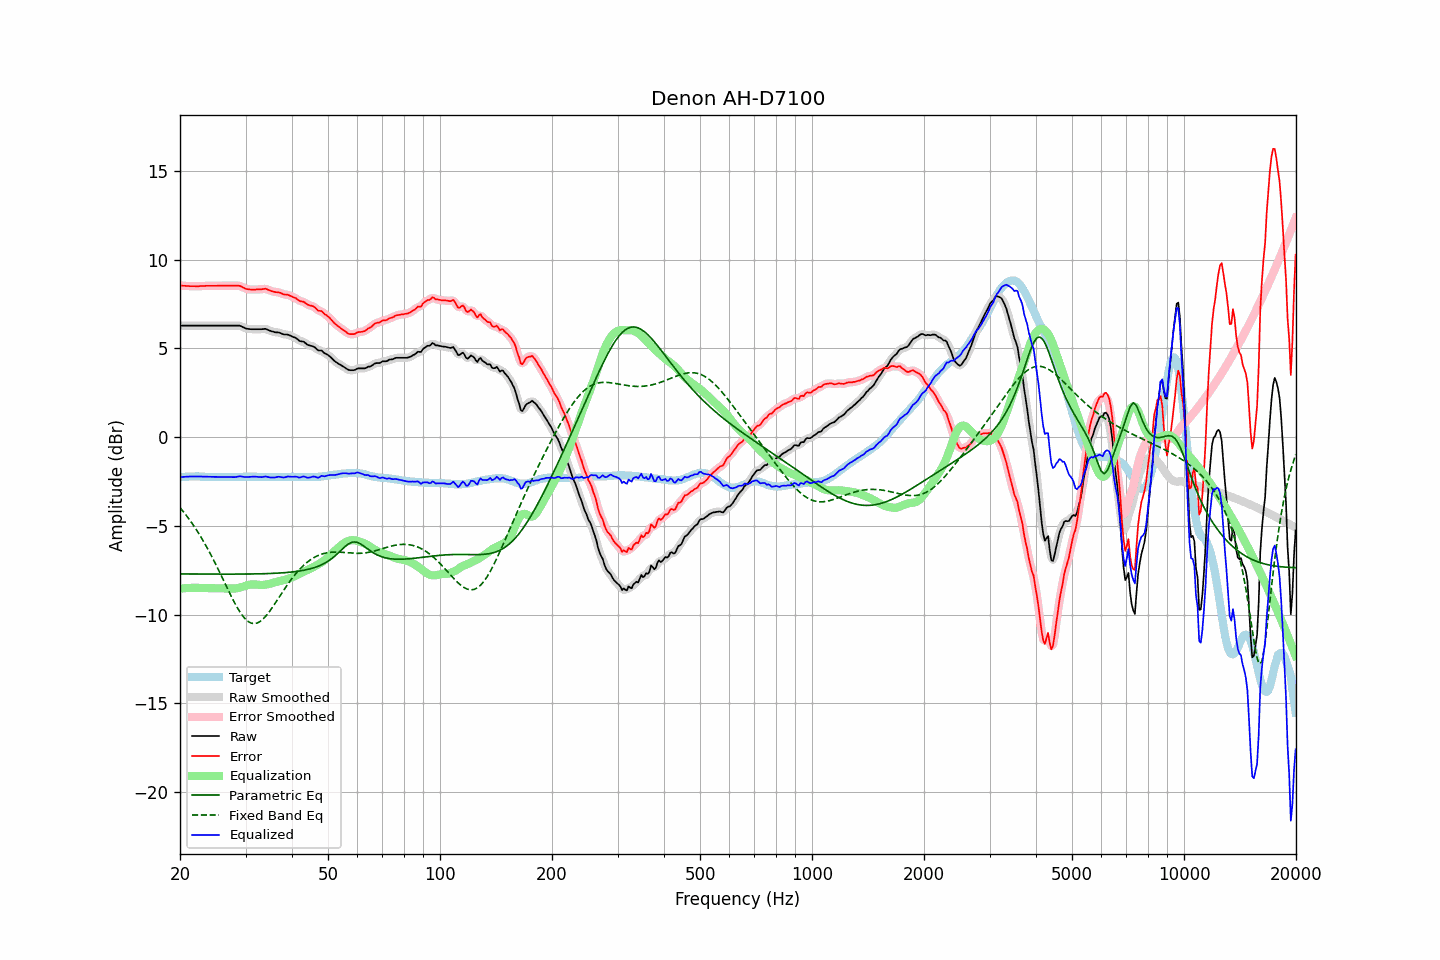

The data file committed next to this chart (first rows):
frequency, raw, error, smoothed, error_smoothed, equalization, parametric_eq, fixed_band_eq, equalized_raw, equalized_smoothed, target
20.00, 6.28, 8.54, 6.28, 8.54, -8.54, -7.71, -3.98, -2.26, -2.26, -2.26
20.20, 6.28, 8.53, 6.28, 8.53, -8.53, -7.71, -4.09, -2.25, -2.25, -2.25
20.40, 6.28, 8.52, 6.28, 8.52, -8.52, -7.72, -4.19, -2.25, -2.25, -2.24
20.61, 6.28, 8.52, 6.28, 8.52, -8.52, -7.72, -4.31, -2.24, -2.24, -2.24
20.81, 6.28, 8.51, 6.28, 8.51, -8.51, -7.72, -4.42, -2.23, -2.23, -2.23
21.02, 6.28, 8.51, 6.28, 8.51, -8.50, -7.72, -4.55, -2.23, -2.23, -2.23
21.23, 6.28, 8.50, 6.28, 8.50, -8.50, -7.72, -4.67, -2.22, -2.22, -2.22
21.44, 6.28, 8.50, 6.28, 8.50, -8.50, -7.72, -4.79, -2.22, -2.22, -2.22
21.66, 6.28, 8.50, 6.28, 8.50, -8.50, -7.72, -4.92, -2.22, -2.22, -2.22
21.87, 6.28, 8.50, 6.28, 8.49, -8.50, -7.72, -5.06, -2.22, -2.22, -2.22
22.09, 6.28, 8.49, 6.28, 8.49, -8.50, -7.72, -5.19, -2.22, -2.22, -2.21
22.31, 6.28, 8.49, 6.28, 8.49, -8.50, -7.72, -5.34, -2.22, -2.22, -2.21
22.54, 6.28, 8.50, 6.28, 8.50, -8.50, -7.72, -5.48, -2.22, -2.22, -2.22
22.76, 6.28, 8.51, 6.28, 8.50, -8.50, -7.72, -5.63, -2.23, -2.23, -2.23
22.99, 6.28, 8.51, 6.28, 8.51, -8.51, -7.72, -5.78, -2.23, -2.23, -2.23
23.22, 6.28, 8.51, 6.28, 8.51, -8.51, -7.72, -5.94, -2.23, -2.23, -2.23
23.45, 6.28, 8.52, 6.28, 8.52, -8.51, -7.72, -6.10, -2.24, -2.24, -2.24
23.69, 6.28, 8.52, 6.28, 8.52, -8.52, -7.72, -6.26, -2.24, -2.24, -2.24
23.92, 6.28, 8.52, 6.28, 8.52, -8.52, -7.72, -6.43, -2.24, -2.24, -2.24
24.16, 6.28, 8.52, 6.28, 8.52, -8.52, -7.72, -6.60, -2.24, -2.24, -2.24
24.40, 6.28, 8.52, 6.28, 8.52, -8.52, -7.72, -6.77, -2.24, -2.24, -2.24
24.65, 6.28, 8.52, 6.28, 8.52, -8.52, -7.72, -6.95, -2.24, -2.24, -2.24
24.89, 6.28, 8.52, 6.28, 8.52, -8.52, -7.72, -7.13, -2.25, -2.25, -2.24
25.14, 6.28, 8.52, 6.28, 8.52, -8.52, -7.72, -7.31, -2.25, -2.25, -2.24
25.39, 6.28, 8.53, 6.28, 8.53, -8.52, -7.72, -7.49, -2.25, -2.25, -2.25
25.65, 6.28, 8.53, 6.28, 8.53, -8.53, -7.72, -7.68, -2.25, -2.25, -2.25
25.91, 6.28, 8.53, 6.28, 8.53, -8.53, -7.72, -7.87, -2.25, -2.25, -2.25
26.16, 6.28, 8.53, 6.28, 8.53, -8.53, -7.72, -8.06, -2.25, -2.25, -2.25
26.43, 6.28, 8.53, 6.28, 8.53, -8.53, -7.72, -8.25, -2.25, -2.25, -2.25
26.69, 6.28, 8.53, 6.28, 8.53, -8.53, -7.72, -8.44, -2.25, -2.25, -2.25
26.96, 6.28, 8.53, 6.28, 8.53, -8.53, -7.72, -8.63, -2.25, -2.25, -2.25
27.23, 6.28, 8.53, 6.28, 8.53, -8.53, -7.72, -8.81, -2.26, -2.26, -2.25
27.50, 6.28, 8.53, 6.28, 8.53, -8.54, -7.72, -8.99, -2.26, -2.26, -2.25
27.77, 6.28, 8.53, 6.28, 8.53, -8.54, -7.72, -9.17, -2.26, -2.26, -2.25
28.05, 6.28, 8.53, 6.28, 8.53, -8.53, -7.72, -9.34, -2.26, -2.26, -2.25
28.33, 6.28, 8.53, 6.28, 8.53, -8.53, -7.72, -9.51, -2.25, -2.25, -2.25
28.62, 6.28, 8.53, 6.28, 8.53, -8.51, -7.72, -9.67, -2.24, -2.23, -2.25
28.90, 6.28, 8.52, 6.27, 8.51, -8.49, -7.72, -9.81, -2.21, -2.22, -2.24
29.19, 6.25, 8.49, 6.24, 8.48, -8.46, -7.72, -9.95, -2.22, -2.22, -2.24
29.48, 6.20, 8.44, 6.20, 8.44, -8.43, -7.72, -10.07, -2.24, -2.23, -2.24
29.78, 6.16, 8.39, 6.16, 8.39, -8.40, -7.72, -10.19, -2.25, -2.25, -2.23
30.08, 6.12, 8.35, 6.12, 8.35, -8.37, -7.72, -10.28, -2.26, -2.25, -2.23
30.38, 6.10, 8.33, 6.10, 8.33, -8.35, -7.72, -10.36, -2.25, -2.25, -2.23
30.68, 6.09, 8.32, 6.08, 8.32, -8.33, -7.72, -10.42, -2.24, -2.24, -2.23
30.99, 6.08, 8.31, 6.08, 8.31, -8.31, -7.72, -10.47, -2.24, -2.23, -2.23
31.30, 6.08, 8.31, 6.08, 8.31, -8.30, -7.71, -10.50, -2.23, -2.23, -2.23
31.61, 6.08, 8.31, 6.08, 8.31, -8.30, -7.71, -10.51, -2.23, -2.23, -2.23
31.93, 6.08, 8.31, 6.08, 8.31, -8.31, -7.71, -10.50, -2.23, -2.23, -2.23
32.24, 6.08, 8.32, 6.08, 8.31, -8.32, -7.71, -10.48, -2.24, -2.24, -2.24
32.57, 6.08, 8.32, 6.08, 8.32, -8.33, -7.71, -10.43, -2.25, -2.25, -2.24
32.89, 6.08, 8.32, 6.08, 8.32, -8.33, -7.71, -10.38, -2.26, -2.26, -2.24
33.22, 6.08, 8.33, 6.08, 8.33, -8.33, -7.70, -10.31, -2.26, -2.25, -2.25
33.55, 6.09, 8.34, 6.09, 8.34, -8.33, -7.70, -10.23, -2.24, -2.24, -2.25
33.89, 6.10, 8.36, 6.08, 8.34, -8.32, -7.70, -10.13, -2.22, -2.24, -2.26
34.23, 6.07, 8.33, 6.06, 8.33, -8.30, -7.70, -10.02, -2.24, -2.24, -2.26
34.57, 6.03, 8.29, 6.03, 8.29, -8.29, -7.69, -9.91, -2.26, -2.26, -2.26
34.92, 5.99, 8.25, 5.99, 8.25, -8.26, -7.69, -9.79, -2.28, -2.27, -2.26
35.27, 5.96, 8.22, 5.96, 8.22, -8.24, -7.68, -9.66, -2.28, -2.28, -2.26
35.62, 5.94, 8.20, 5.93, 8.19, -8.21, -7.68, -9.53, -2.28, -2.28, -2.26
35.97, 5.91, 8.17, 5.91, 8.18, -8.19, -7.68, -9.39, -2.28, -2.27, -2.26
... 635 more rows
